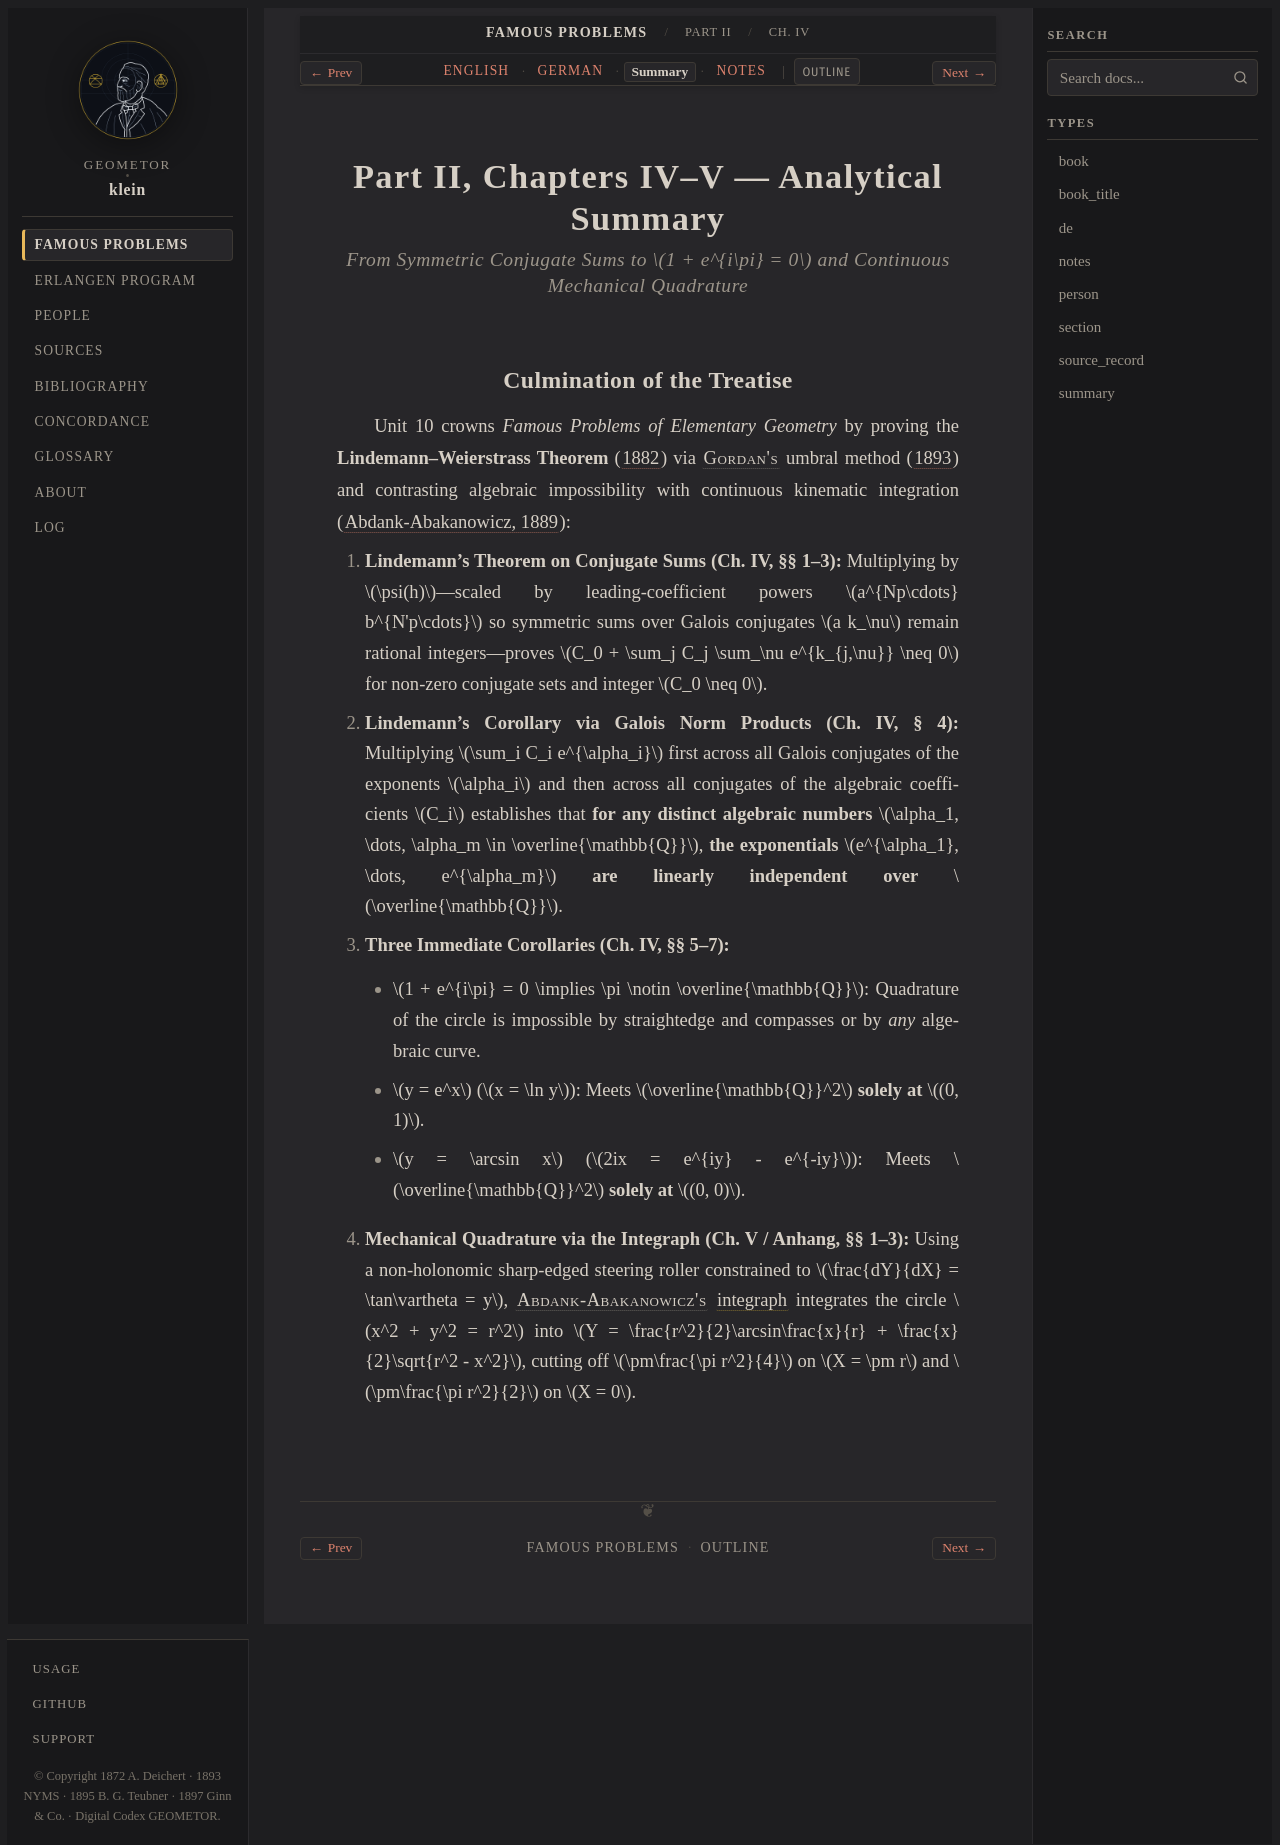

repository: geometor/klein · page: famous_problems/part_2/ch_04/summary.html · generator: sphinx

:type: summary
:title: Part II, Chs. IV–V: Lindemann's Theorem & the Integraph — Analytical Summary
:layout: book
:canonical_id: Ch. IV
:order: 4

.. _fp-part_2-ch_04-summary:
.. _fp-part2-ch_04-summary:
.. _fp-ch_04-summary:
.. _fp-part2-ch4-lindemann-pi-summary:

Part II, Chapters IV–V — Analytical Summary
===========================================

.. rubric:: From Symmetric Conjugate Sums to :math:`1 + e^{i\pi} = 0` and Continuous Mechanical Quadrature

Culmination of the Treatise
---------------------------

Unit 10 crowns *Famous Problems of Elementary Geometry* by proving the **Lindemann–Weierstrass Theorem** (:cite:`1882 <lindemann:1882>`) via :person:`Gordan's <gordan>` umbral method (:cite:`1893 <gordan:1893>`) and contrasting algebraic impossibility with continuous kinematic integration (:cite:`Abdank-Abakanowicz, 1889 <abakanowicz:1889>`):

1. **Lindemann's Theorem on Conjugate Sums (Ch. IV, §§ 1–3):** Multiplying by :math:`\psi(h)`—scaled by leading-coefficient powers :math:`a^{Np\cdots} b^{N'p\cdots}` so symmetric sums over Galois conjugates :math:`a k_\nu` remain rational integers—proves :math:`C_0 + \sum_j C_j \sum_\nu e^{k_{j,\nu}} \neq 0` for non-zero conjugate sets and integer :math:`C_0 \neq 0`.
2. **Lindemann's Corollary via Galois Norm Products (Ch. IV, § 4):** Multiplying :math:`\sum_i C_i e^{\alpha_i}` first across all Galois conjugates of the exponents :math:`\alpha_i` and then across all conjugates of the algebraic coefficients :math:`C_i` establishes that **for any distinct algebraic numbers** :math:`\alpha_1, \dots, \alpha_m \in \overline{\mathbb{Q}}`, **the exponentials** :math:`e^{\alpha_1}, \dots, e^{\alpha_m}` **are linearly independent over** :math:`\overline{\mathbb{Q}}`.
3. **Three Immediate Corollaries (Ch. IV, §§ 5–7):**

   * :math:`1 + e^{i\pi} = 0 \implies \pi \notin \overline{\mathbb{Q}}`: Quadrature of the circle is impossible by straightedge and compasses or by *any* algebraic curve.
   * :math:`y = e^x` (:math:`x = \ln y`): Meets :math:`\overline{\mathbb{Q}}^2` **solely at** :math:`(0, 1)`.
   * :math:`y = \arcsin x` (:math:`2ix = e^{iy} - e^{-iy}`): Meets :math:`\overline{\mathbb{Q}}^2` **solely at** :math:`(0, 0)`.

4. **Mechanical Quadrature via the Integraph (Ch. V / Anhang, §§ 1–3):** Using a non-holonomic sharp-edged steering roller constrained to :math:`\frac{dY}{dX} = \tan\vartheta = y`, :person:`Abdank-Abakanowicz's <abakanowicz>` :term:`integraph <integraph>` integrates the circle :math:`x^2 + y^2 = r^2` into :math:`Y = \frac{r^2}{2}\arcsin\frac{x}{r} + \frac{x}{2}\sqrt{r^2 - x^2}`, cutting off :math:`\pm\frac{\pi r^2}{4}` on :math:`X = \pm r` and :math:`\pm\frac{\pi r^2}{2}` on :math:`X = 0`.
